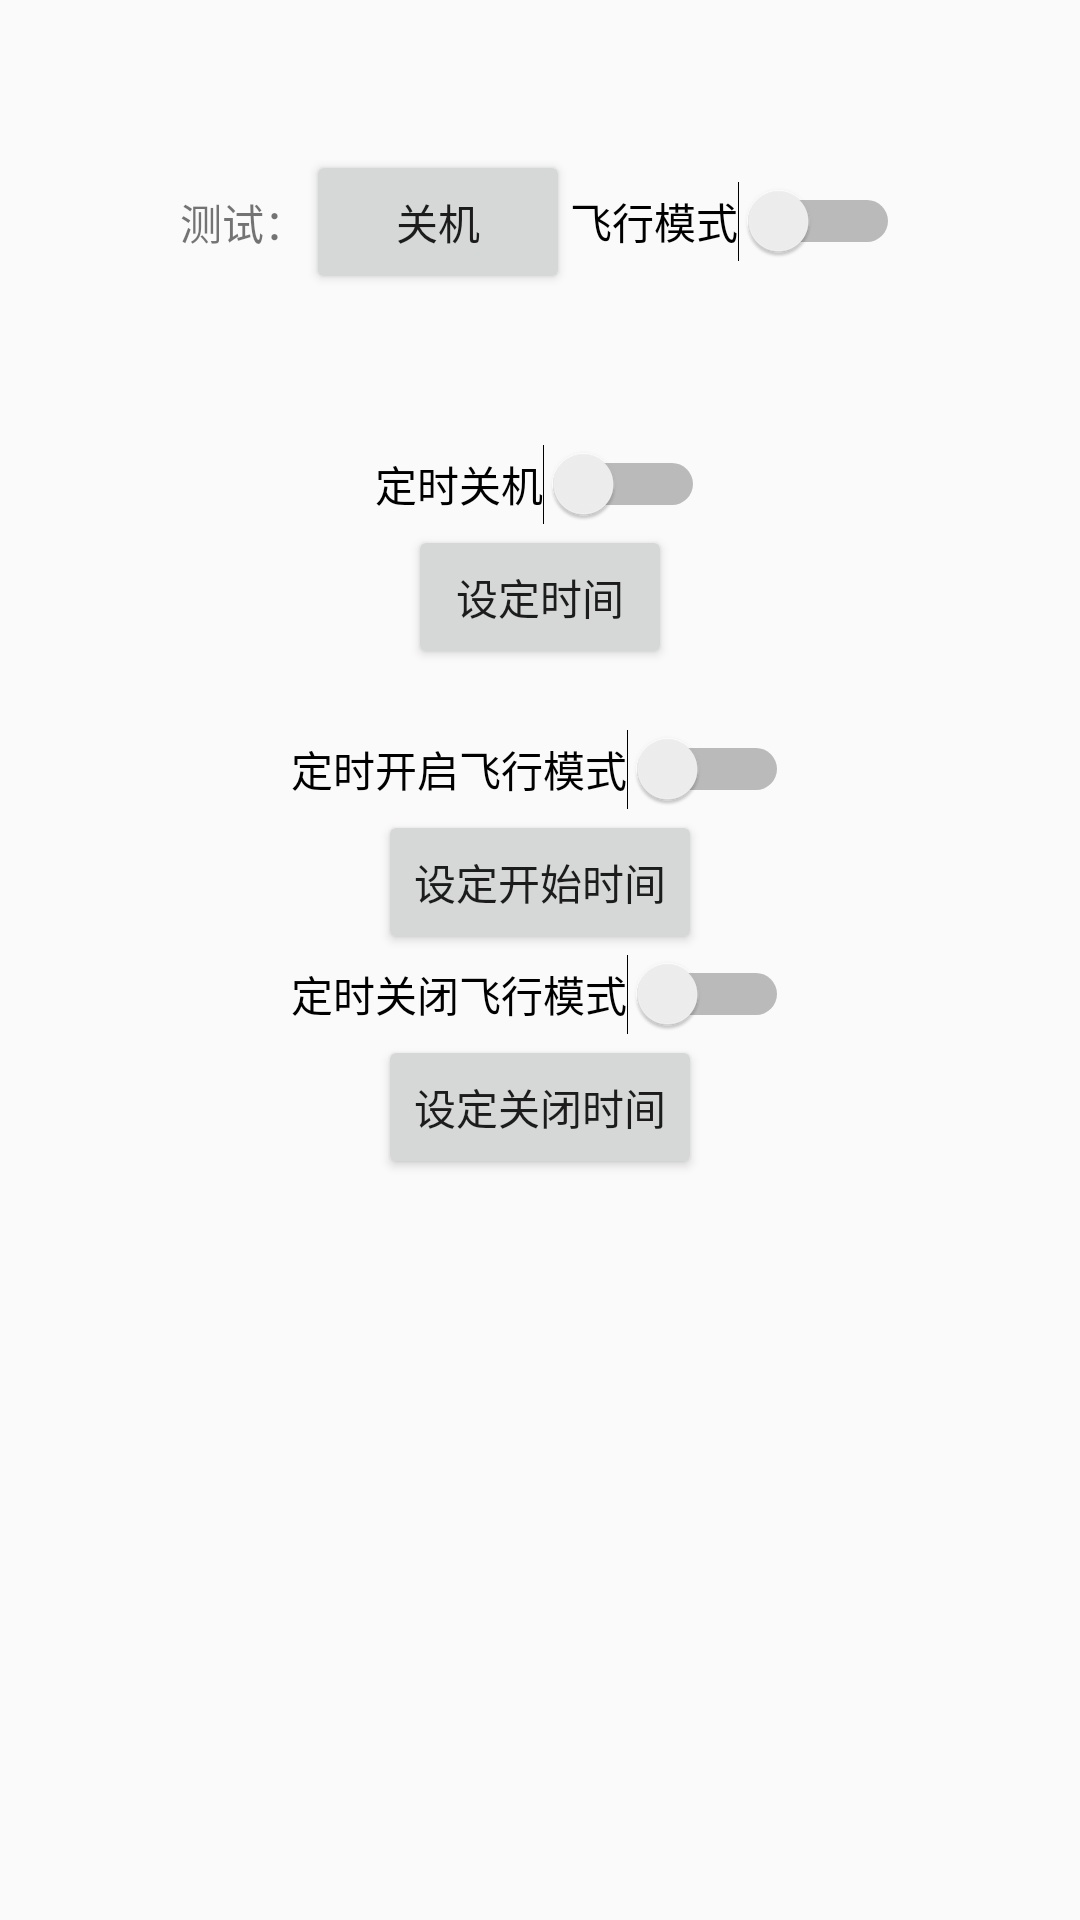

This screen was rendered from an Android layout file. Write that file and the resources it references.
<!-- AndroidManifest.xml: application theme AppTheme -->
<!-- res/layout/activity_main.xml -->
<?xml version="1.0" encoding="utf-8"?>
<LinearLayout xmlns:android="http://schemas.android.com/apk/res/android"
    xmlns:app="http://schemas.android.com/apk/res-auto"
    xmlns:tools="http://schemas.android.com/tools"
    android:layout_width="match_parent"
    android:layout_height="match_parent"
    tools:context="com.example.timeup.MainActivity">

    <LinearLayout
        android:layout_width="fill_parent"
        android:layout_height="wrap_content"
        android:gravity="center"
        android:orientation="vertical">

        <TextView
            android:layout_width="match_parent"
            android:layout_height="wrap_content"
            android:height="50dp"/>

        <Button
            android:id="@+id/btn_test"
            android:layout_width="wrap_content"
            android:layout_height="wrap_content"
            android:visibility="gone"
            android:text="test"/>

        <LinearLayout
            android:layout_width="match_parent"
            android:layout_height="wrap_content"
            android:layout_marginBottom="50dp"
            android:gravity="center">
            <TextView
                android:layout_width="wrap_content"
                android:layout_height="wrap_content"
                android:text="测试："/>
            <Button
                android:id="@+id/btn_shutdownTest"
                android:layout_width="wrap_content"
                android:layout_height="wrap_content"
                android:text="关机"/>

            <Switch
                android:id="@+id/switch_flightModeTest"
                android:layout_width="wrap_content"
                android:layout_height="wrap_content"
                android:text="飞行模式"/>
        </LinearLayout>


        <Switch
            android:id="@+id/switch_shutdown"
            android:layout_width="wrap_content"
            android:layout_height="wrap_content"
            android:text="定时关机"/>

        <LinearLayout
            android:layout_width="match_parent"
            android:layout_height="wrap_content"
            android:gravity="center">
            <Button
                android:id="@+id/btn_tp_shutdown"
                android:layout_width="wrap_content"
                android:layout_height="wrap_content"
                android:text="设定时间"/>
            <TextView
                android:id="@+id/txt_shutdown"
                android:layout_width="wrap_content"
                android:layout_height="wrap_content"
                />
        </LinearLayout>


        <Switch
            android:id="@+id/switch_flightMode_start"
            android:layout_width="wrap_content"
            android:layout_height="wrap_content"
            android:layout_marginTop="20dp"
            android:text="定时开启飞行模式"/>
        <LinearLayout
            android:layout_width="match_parent"
            android:layout_height="wrap_content"
            android:gravity="center">
            <Button
                android:id="@+id/btn_fm_start"
                android:layout_width="wrap_content"
                android:layout_height="wrap_content"
                android:text="设定开始时间"/>
            <TextView
                android:id="@+id/txt_flightMode_start"
                android:layout_width="wrap_content"
                android:layout_height="wrap_content"
                />
        </LinearLayout>
        <Switch
            android:id="@+id/switch_flightMode_end"
            android:layout_width="wrap_content"
            android:layout_height="wrap_content"
            android:text="定时关闭飞行模式"/>
        <LinearLayout
            android:layout_width="match_parent"
            android:layout_height="wrap_content"
            android:gravity="center">
            <Button
                android:id="@+id/btn_fm_end"
                android:layout_width="wrap_content"
                android:layout_height="wrap_content"
                android:text="设定关闭时间"/>
            <TextView
                android:id="@+id/txt_flightMode_end"
                android:layout_width="wrap_content"
                android:layout_height="wrap_content"
                />
        </LinearLayout>
    </LinearLayout>

</LinearLayout>
<!-- resources referenced by this layout -->
<resources>
  <style name="AppTheme" parent="android:Theme.DeviceDefault.Light">
           
          
          
          
      </style>
</resources>
